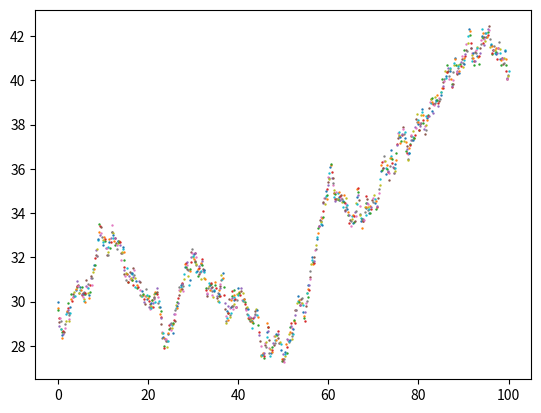

Recreate this plot in Python. (Note: this script raises an exception after producing the figure.)
import matplotlib.pyplot as plt 
import numpy as np
import scipy.integrate as integrate
import random

SAMPLE_SIZE = 1000
SAMPLE_STARTING_POINT = (0, 30)
STEP = 0.5
SMOOTH = 0.4
SPLINES_AMT = 106
POINTS_RANGE = SPLINES_AMT - 6
B_SPLINE_PRECISION = 0.1
SMOOTHNESS_WEIGHT = 0

class Spline:
    def beta(self, t):
        #results as in PDF
        t = abs(t)
        if t < 1:
            retVal = 1.5*(0.5*t - 1)*(t*t) + 1
        elif t > 2:
            retVal = 0
        else:
            retVal = (2-t)**3 * 0.25

        return retVal

    def beta_2_dirivative(self, t):
        t = abs(t)
        if t < 1:
            retVal = 4.5*t - 3
        elif t > 2:
            retVal = 0
        else:
            retVal = 3 - 1.5*t
        return retVal

    def integ_expr(self, t, k, i):
        return self.beta_2_dirivative(t-k) * self.beta_2_dirivative(t - i) * 2

class B_Spline:
    def getSplineValue(self, t):
        ind = int(t)
        d = t - ind
        if(d < 0 or d > 1 or d > 99):
            print("erro no t")
        retVal = 0
        if ind >= 0:
            for i in range (4):
                if(ind + i < SPLINES_AMT):
                    retVal += self.coef[ind + i] * self.s.beta(d - 2 + i)
                else:
                    break
        return  retVal

    # def getSplineValue(self, t):
    #     ind = int(t)
    #     d = ind - t
    #     retVal = 0
    #     if ind >= 0:
    #         for i in range (4):
    #             if(ind + i < SPLINES_AMT):
    #                 retVal += self.coef[ind + i] * self.s.beta(d - 1 + i)
    #             else:
    #                 break
    #    return  retVal

    def calculateBSpline(self):
        curve = []
        i = SAMPLE_STARTING_POINT[0]
        while(i <= POINTS_RANGE):
            curve.append((i, self.getSplineValue(i)))
            i += B_SPLINE_PRECISION        
        return curve

    def calculateCoeficients(self, points):
        self.b_matrix = np.zeros((SAMPLE_SIZE, SPLINES_AMT))
        for i in range(len(self.b_matrix)):
            for j in range(len(self.b_matrix[0])):
                self.b_matrix[i][j] = self.s.beta((points[i][0]) - j)
            print("i = " + str(i) + str(self.b_matrix[i]))

        self.mlk_matrix = np.zeros((SPLINES_AMT, SPLINES_AMT))
        for i in range (len(self.mlk_matrix)):
            for j in range (len(self.mlk_matrix)):
                self.mlk_matrix[i][j] = integrate.quad(self.s.integ_expr, 0, POINTS_RANGE, args=(j, i ), limit=SAMPLE_SIZE)[0]
        y_spline = [0]*SAMPLE_SIZE
        for i in range (SAMPLE_SIZE):
            y_spline[i] = points[i][1]
        b_transp = np.transpose(self.b_matrix)
        result = np.matmul(b_transp, y_spline)
        multiplier = (np.matmul(b_transp, self.b_matrix) + SMOOTHNESS_WEIGHT*self.mlk_matrix)
        # print("B = " + str(self.b_matrix))
        # print("B^T = " + str(b_transp))
        # print("B^T * y = " + str(result))
        # for i in range (SPLINES_AMT):
        #     print("i = " + str(i) + "    " + str(self.mlk_matrix[i]))
        coefs = np.linalg.solve(multiplier, result)

        return coefs

    def __init__(self, points):
        self.s = Spline()
        self.coef = self.calculateCoeficients(points)
        self.b_s = self.calculateBSpline()




def generateSample():
    points = [0]*SAMPLE_SIZE
    x = SAMPLE_STARTING_POINT[0]
    y = SAMPLE_STARTING_POINT[1]
    
    xVals = [0]*SAMPLE_SIZE
    yVals = [0]*SAMPLE_SIZE
    for i in range (SAMPLE_SIZE):
        xVals[i] = x
        yVals[i] = y
        x += random.uniform(0.3*STEP, 2*STEP)
        y += random.uniform(-SMOOTH,SMOOTH)

    max_x = xVals[SAMPLE_SIZE-1]
    factor = max_x / (POINTS_RANGE)
    for i in range (SAMPLE_SIZE):
        points[i] = (xVals[i]/factor, yVals[i])

    return points

def createWindow():
    points = generateSample()

    for pt in points:
        plt.scatter(pt[0], pt[1], marker='.', s=2)

    bs = B_Spline(points)
    x = []
    y = []
    for pt in bs.b_s:
        x.append(pt[0])
        y.append(pt[1])
    plt.plot(x, y)

def main():
    random.seed()
    createWindow()
    plt.show()



if __name__ == '__main__':
    main()